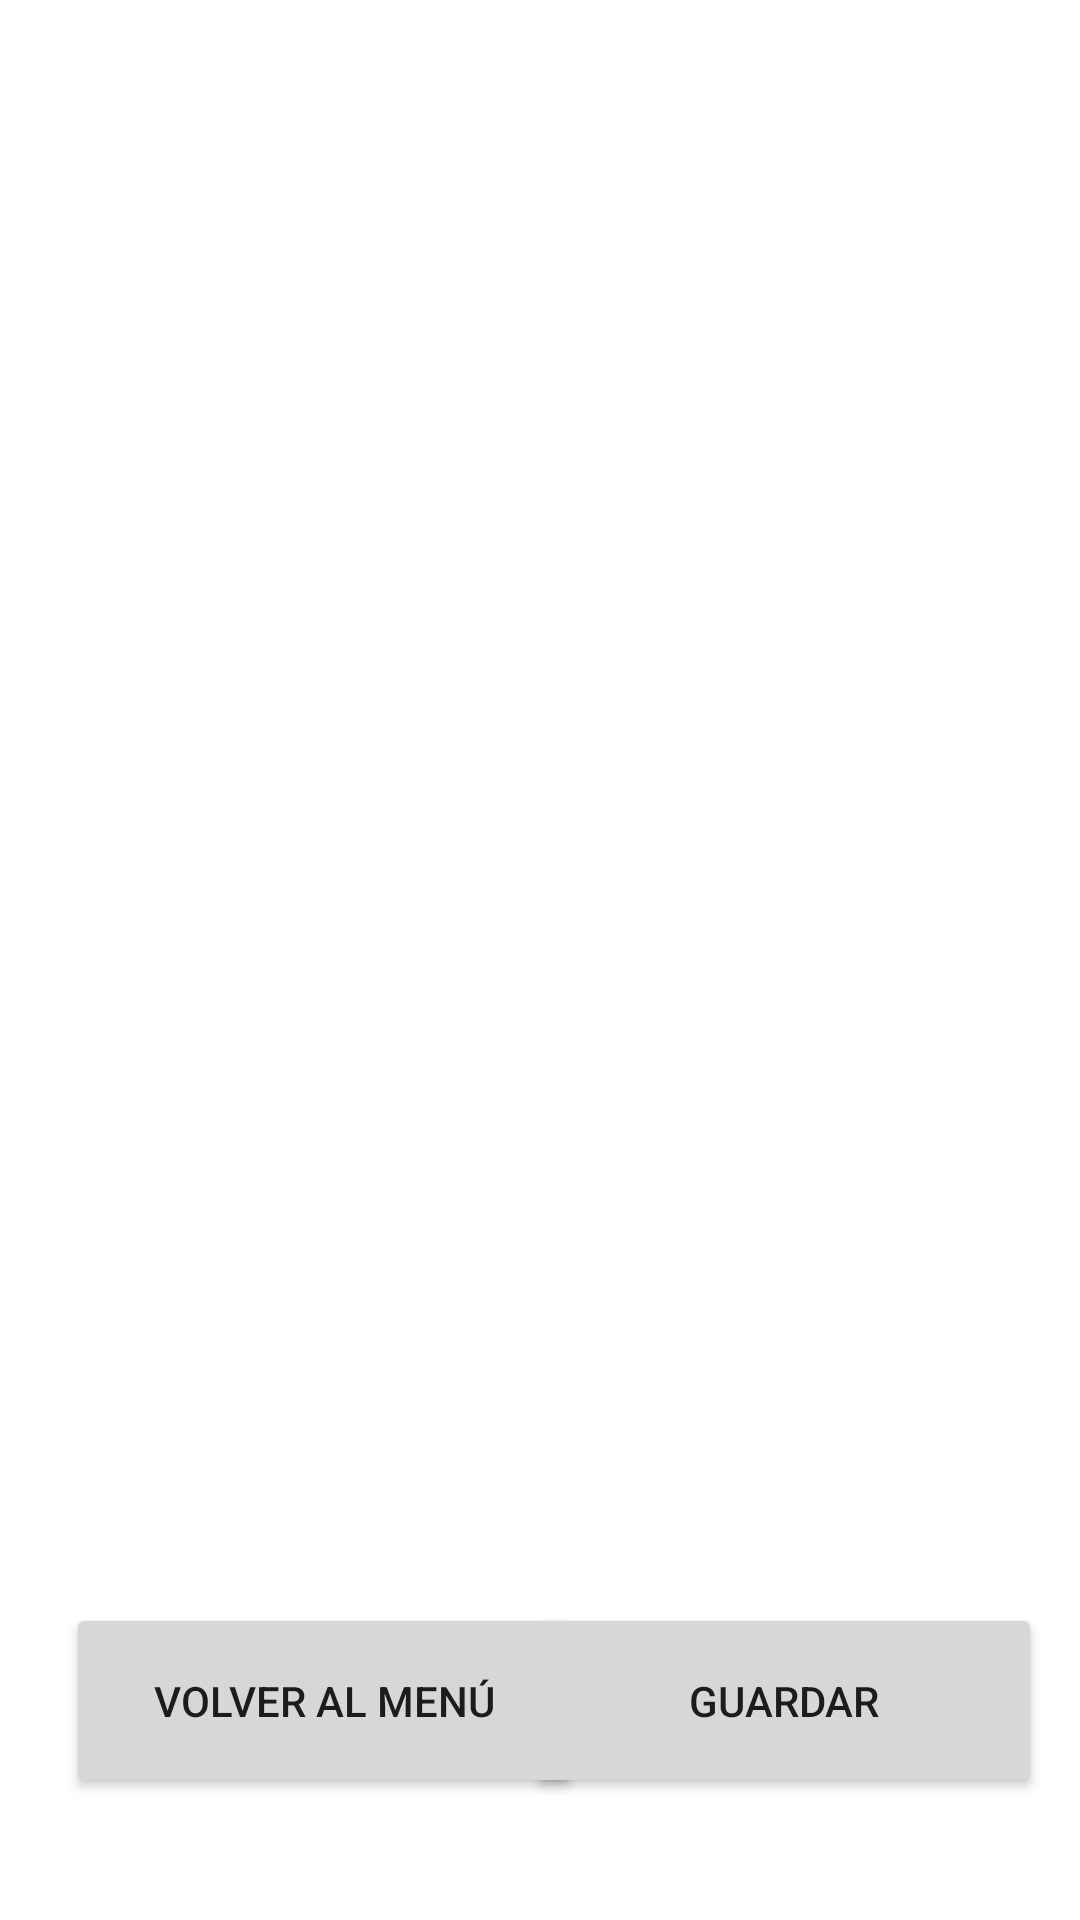

The Android layout XML behind this screen, and the referenced resources:
<!-- AndroidManifest.xml: application theme Theme.MultiGameApp -->
<!-- res/layout/activity_hanoy.xml -->
<?xml version="1.0" encoding="utf-8"?>
<androidx.constraintlayout.widget.ConstraintLayout xmlns:android="http://schemas.android.com/apk/res/android"
    xmlns:app="http://schemas.android.com/apk/res-auto"
    xmlns:tools="http://schemas.android.com/tools"
    android:layout_width="match_parent"
    android:layout_height="match_parent"
    tools:context=".hanoi.HanoyActivity">
    <Button
        android:id="@+id/btn_hanoy_return"
        android:layout_width="172dp"
        android:layout_height="65dp"
        android:text="@string/txt_return"
        app:layout_constraintBottom_toBottomOf="parent"
        app:layout_constraintEnd_toEndOf="parent"
        app:layout_constraintHorizontal_bias="0.117"
        app:layout_constraintStart_toStartOf="parent"
        app:layout_constraintTop_toTopOf="parent"
        app:layout_constraintVertical_bias="0.929" />

    <Button
        android:id="@+id/btn_hanoy_save"
        android:layout_width="172dp"
        android:layout_height="65dp"
        android:text="@string/txt_save"
        app:layout_constraintBottom_toBottomOf="parent"
        app:layout_constraintEnd_toEndOf="parent"
        app:layout_constraintHorizontal_bias="0.933"
        app:layout_constraintStart_toStartOf="parent"
        app:layout_constraintTop_toTopOf="parent"
        app:layout_constraintVertical_bias="0.929" />
</androidx.constraintlayout.widget.ConstraintLayout>
<!-- resources referenced by this layout -->
<resources>
  <string name="txt_return">Volver al Menú</string>
  <string name="txt_save">Guardar</string>
  <style name="Theme.MultiGameApp" parent="Theme.MaterialComponents.DayNight.DarkActionBar">
          
          <item name="colorPrimary">@color/purple_500</item>
          <item name="colorPrimaryVariant">@color/purple_700</item>
          <item name="colorOnPrimary">@color/white</item>
          
          <item name="colorSecondary">@color/teal_200</item>
          <item name="colorSecondaryVariant">@color/teal_700</item>
          <item name="colorOnSecondary">@color/black</item>
          
          <item name="android:statusBarColor" tools:targetApi="l">?attr/colorPrimaryVariant</item>
          
      </style>
  <!-- not gathered from this repository: default colours our renderer supplied (Android Studio template values) -->
  <color name="purple_500">#FF6200EE</color>
  <color name="purple_700">#FF3700B3</color>
  <color name="teal_200">#FF03DAC5</color>
  <color name="teal_700">#FF018786</color>
  <color name="black">#FF000000</color>
  <color name="white">#FFFFFFFF</color>
</resources>
